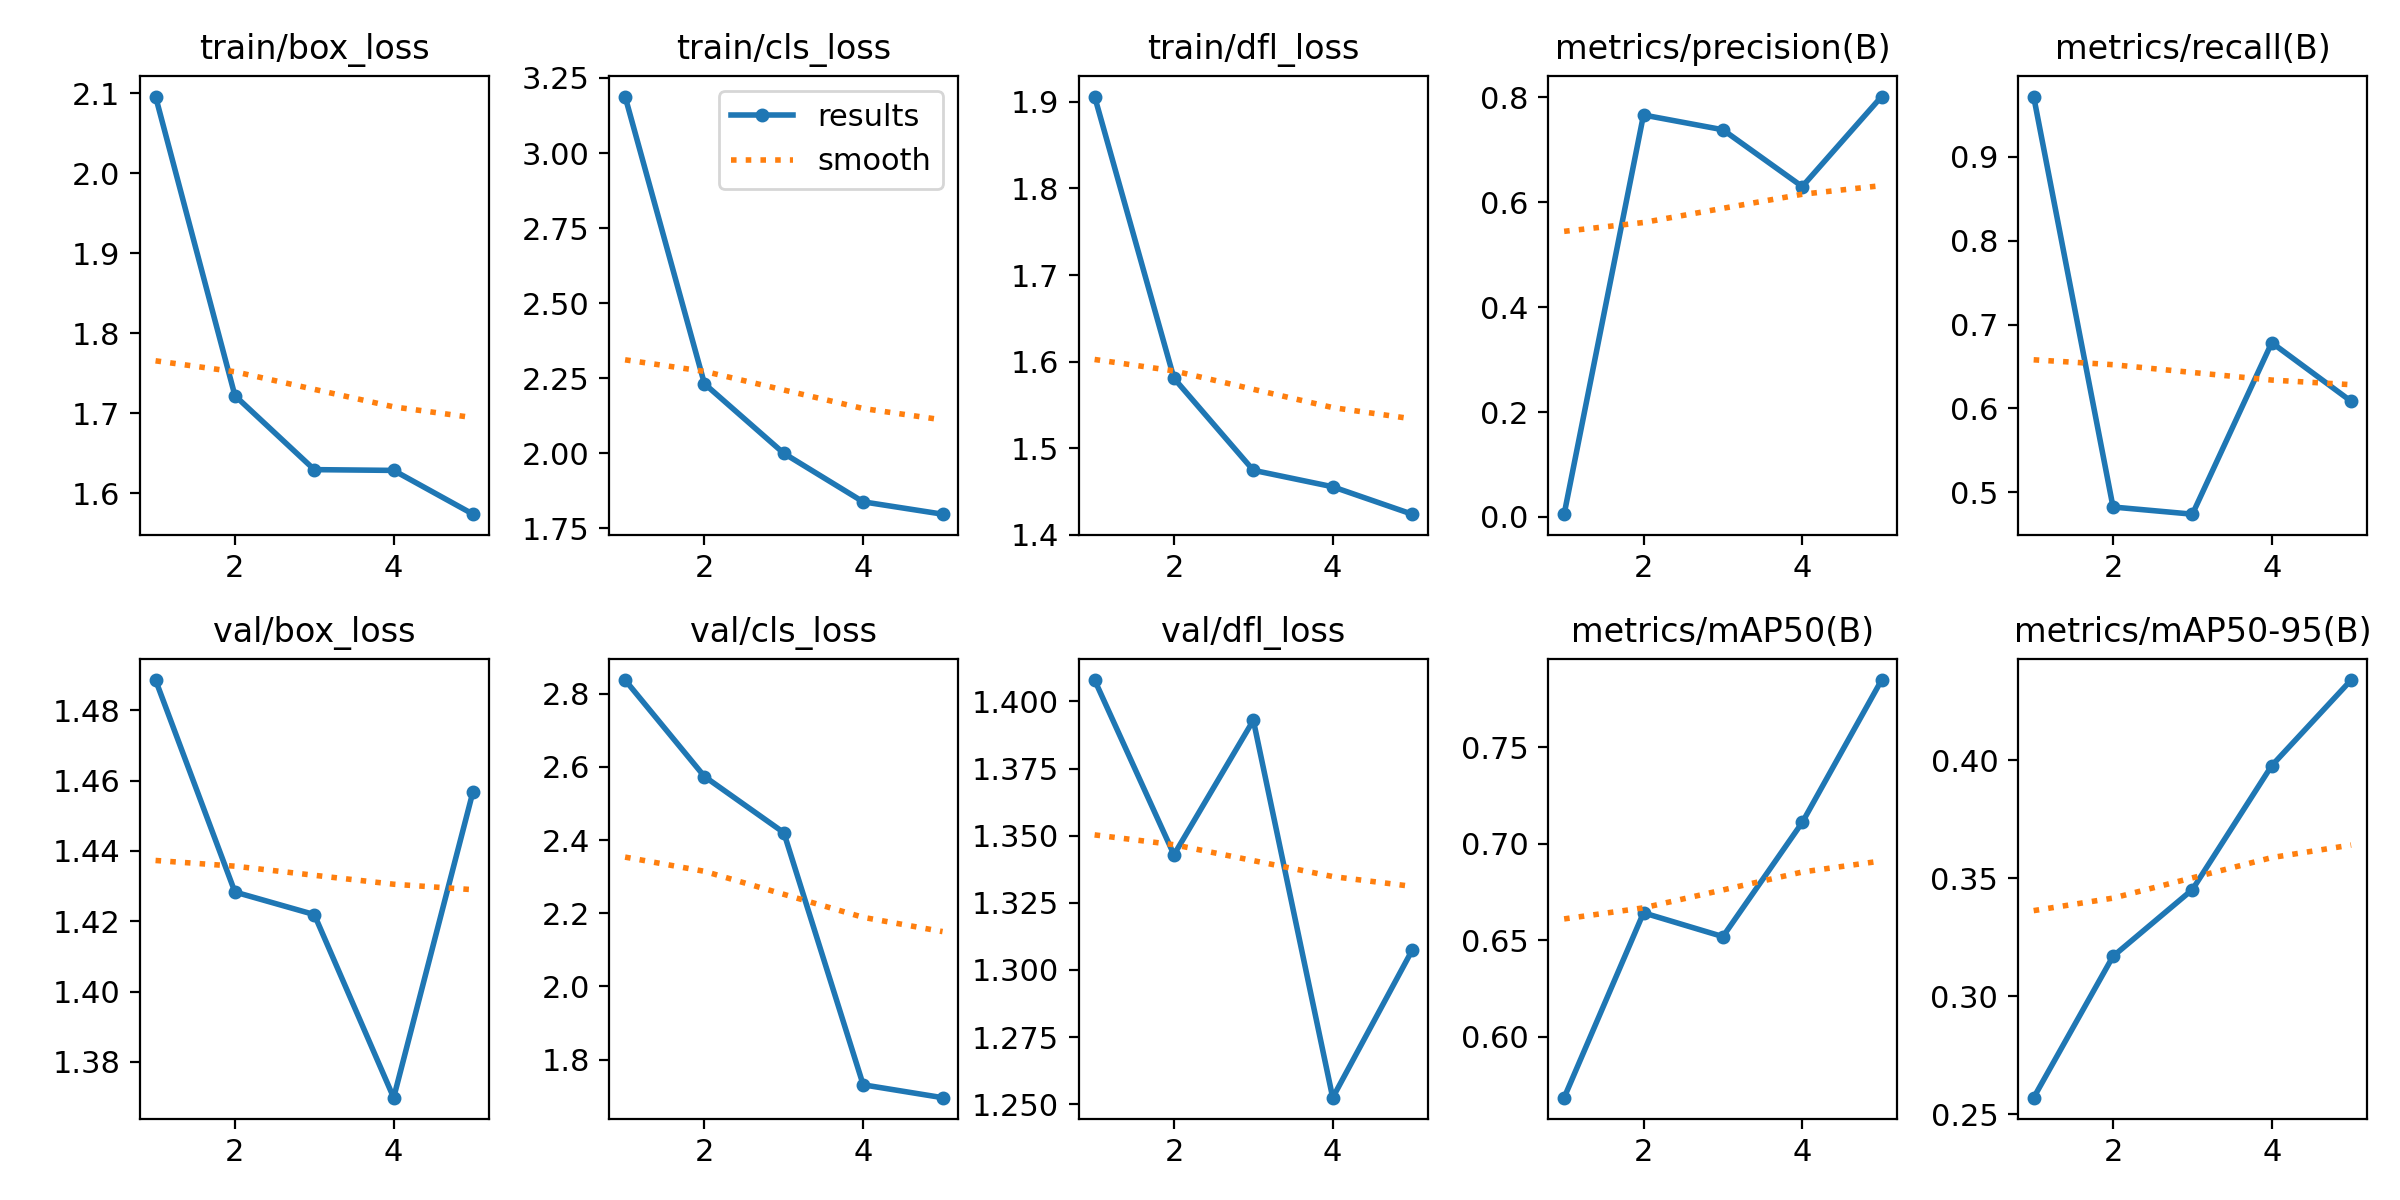

The file beside this chart, header and first rows:
epoch, time, train/box_loss, train/cls_loss, train/dfl_loss, metrics/precision(B), metrics/recall(B), metrics/mAP50(B), metrics/mAP50-95(B), val/box_loss, val/cls_loss, val/dfl_loss, lr/pg0, lr/pg1, lr/pg2
1, 8.763, 2.096, 3.188, 1.906, 0.00527, 0.972, 0.5686, 0.2569, 1.489, 2.837, 1.408, 0.00034, 0.00034, 0.00034
2, 14.09, 1.722, 2.232, 1.581, 0.7665, 0.4822, 0.6643, 0.3169, 1.428, 2.573, 1.343, 0.0005614, 0.0005614, 0.0005614
3, 18.95, 1.63, 2, 1.475, 0.7384, 0.4737, 0.6519, 0.3451, 1.422, 2.42, 1.393, 0.0006402, 0.0006402, 0.0006402
4, 23.34, 1.629, 1.839, 1.456, 0.6301, 0.6783, 0.711, 0.3976, 1.37, 1.731, 1.252, 0.0005765, 0.0005765, 0.0005765
5, 27.69, 1.574, 1.798, 1.424, 0.8017, 0.6084, 0.7847, 0.4339, 1.457, 1.696, 1.307, 0.0003702, 0.0003702, 0.0003702
